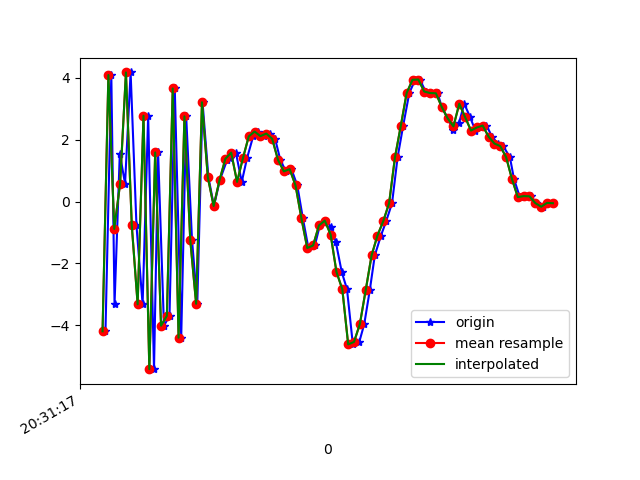

Data behind this chart, as committed beside it:
1618777877890, 1473561741055626, -4.1943054, -1.6359336, -0.17573643
1618777877910, 1473561760286396, 4.094, -0.1295, -3.145
1618777877921, 1473561779517166, -3.317, -1.024, 4.792
1618777877939, 1473561798747936, 1.554, -0.04106, -8.022
1618777877957, 1473561817978706, 0.5804, 0.8231, 8.337
1618777877976, 1473561837209476, 4.18, 1.495, -6.624
1618777877996, 1473561856440246, -0.7713, 1.102, 8.1
1618777878017, 1473561875671016, -3.321, 0.8182, -9.02
1618777878036, 1473561894901786, 2.779, 3.764, 4.759
1618777878056, 1473561914132556, -5.419, 4.611, -2.013
1618777878070, 1473561933363326, 1.592, 4.724, -6.289
1618777878090, 1473561952594096, -4.014, 0.1057, 7.234
1618777878109, 1473561971824866, -3.693, -3.688, -8.927
1618777878127, 1473561991055636, 3.661, -2.415, 5.461
1618777878149, 1473562010286406, -4.402, -2.462, 0.4807
1618777878166, 1473562029517176, 2.759, -0.9578, -4.435
1618777878186, 1473562048747946, -1.243, -2.102, 9.017
1618777878204, 1473562067978716, -3.304, -1.922, -7.903
1618777878222, 1473562087209486, 3.214, -1.203, -2.079
1618777878242, 1473562106440256, 0.7883, -0.8414, -1.84
1618777878261, 1473562125671026, -0.1408, 0.1452, -2.743
1618777878281, 1473562144901796, 0.693, 0.6768, -3
1618777878306, 1473562164132566, 1.352, 0.6102, -3.324
1618777878316, 1473562183363336, 1.417, 0.4269, -3.478
1618777878336, 1473562202594106, 1.585, 0.7923, -4.228
1618777878356, 1473562221824876, 0.6377, 1.427, -4.931
1618777878374, 1473562241055646, 1.401, 1.395, -5.211
1618777878395, 1473562260286416, 2.111, 1.269, -5.934
1618777878412, 1473562279517186, 2.266, 1.128, -6.109
1618777878432, 1473562298747956, 2.119, 0.8055, -5.356
1618777878454, 1473562317978726, 2.202, 0.251, -4.973
1618777878470, 1473562337209496, 2.036, -0.03285, -4.967
1618777878488, 1473562356440266, 1.35, -0.3098, -5.287
1618777878507, 1473562375671036, 0.9794, -0.3806, -5.514
1618777878526, 1473562394901806, 1.051, -0.4722, -4.776
1618777878546, 1473562414132576, 0.5222, -1.417, -3.647
1618777878565, 1473562433363346, -0.5358, -2.609, -2.413
1618777878584, 1473562452594116, -1.5, -2.402, -2.177
1618777878606, 1473562471824886, -1.418, -1.776, -2.042
1618777878623, 1473562491055656, -0.7715, -1.158, -1.3
1618777878642, 1473562510286426, -0.6136, -0.4197, -0.6166
1618777878661, 1473562529517196, -0.8089, 0.5109, 1.452
1618777878678, 1473562548747966, -1.322, 1.763, 4.114
1618777878698, 1473562567978736, -2.276, 1.954, 6.74
1618777878716, 1473562587209506, -2.834, 3.015, 8.248
1618777878736, 1473562606440276, -4.618, 3.599, 8.273
1618777878758, 1473562625671046, -4.538, 2.726, 10.74
1618777878775, 1473562644901816, -3.958, 2.135, 11.99
1618777878794, 1473562664132586, -2.86, 2.64, 11.18
1618777878811, 1473562683487575, -1.742, 2.357, 10
1618777878832, 1473562702718345, -1.099, 3.005, 8.238
1618777878850, 1473562721949115, -0.6305, 4.524, 6.882
1618777878870, 1473562741179885, -0.04987, 4.848, 6.233
1618777878889, 1473562760410655, 1.433, 2.845, 5.309
1618777878908, 1473562779641425, 2.454, 1.156, 4.394
1618777878929, 1473562798872195, 3.514, 0.3013, 3.007
1618777878949, 1473562818102965, 3.941, 0.335, 1.113
1618777878965, 1473562837333735, 3.95, 1.22, -1.487
1618777878985, 1473562856564505, 3.562, 1.476, -2.803
1618777879002, 1473562875795275, 3.513, 0.4439, -1.972
1618777879026, 1473562895026045, 3.505, -0.07451, 0.1314
... 21 more rows
